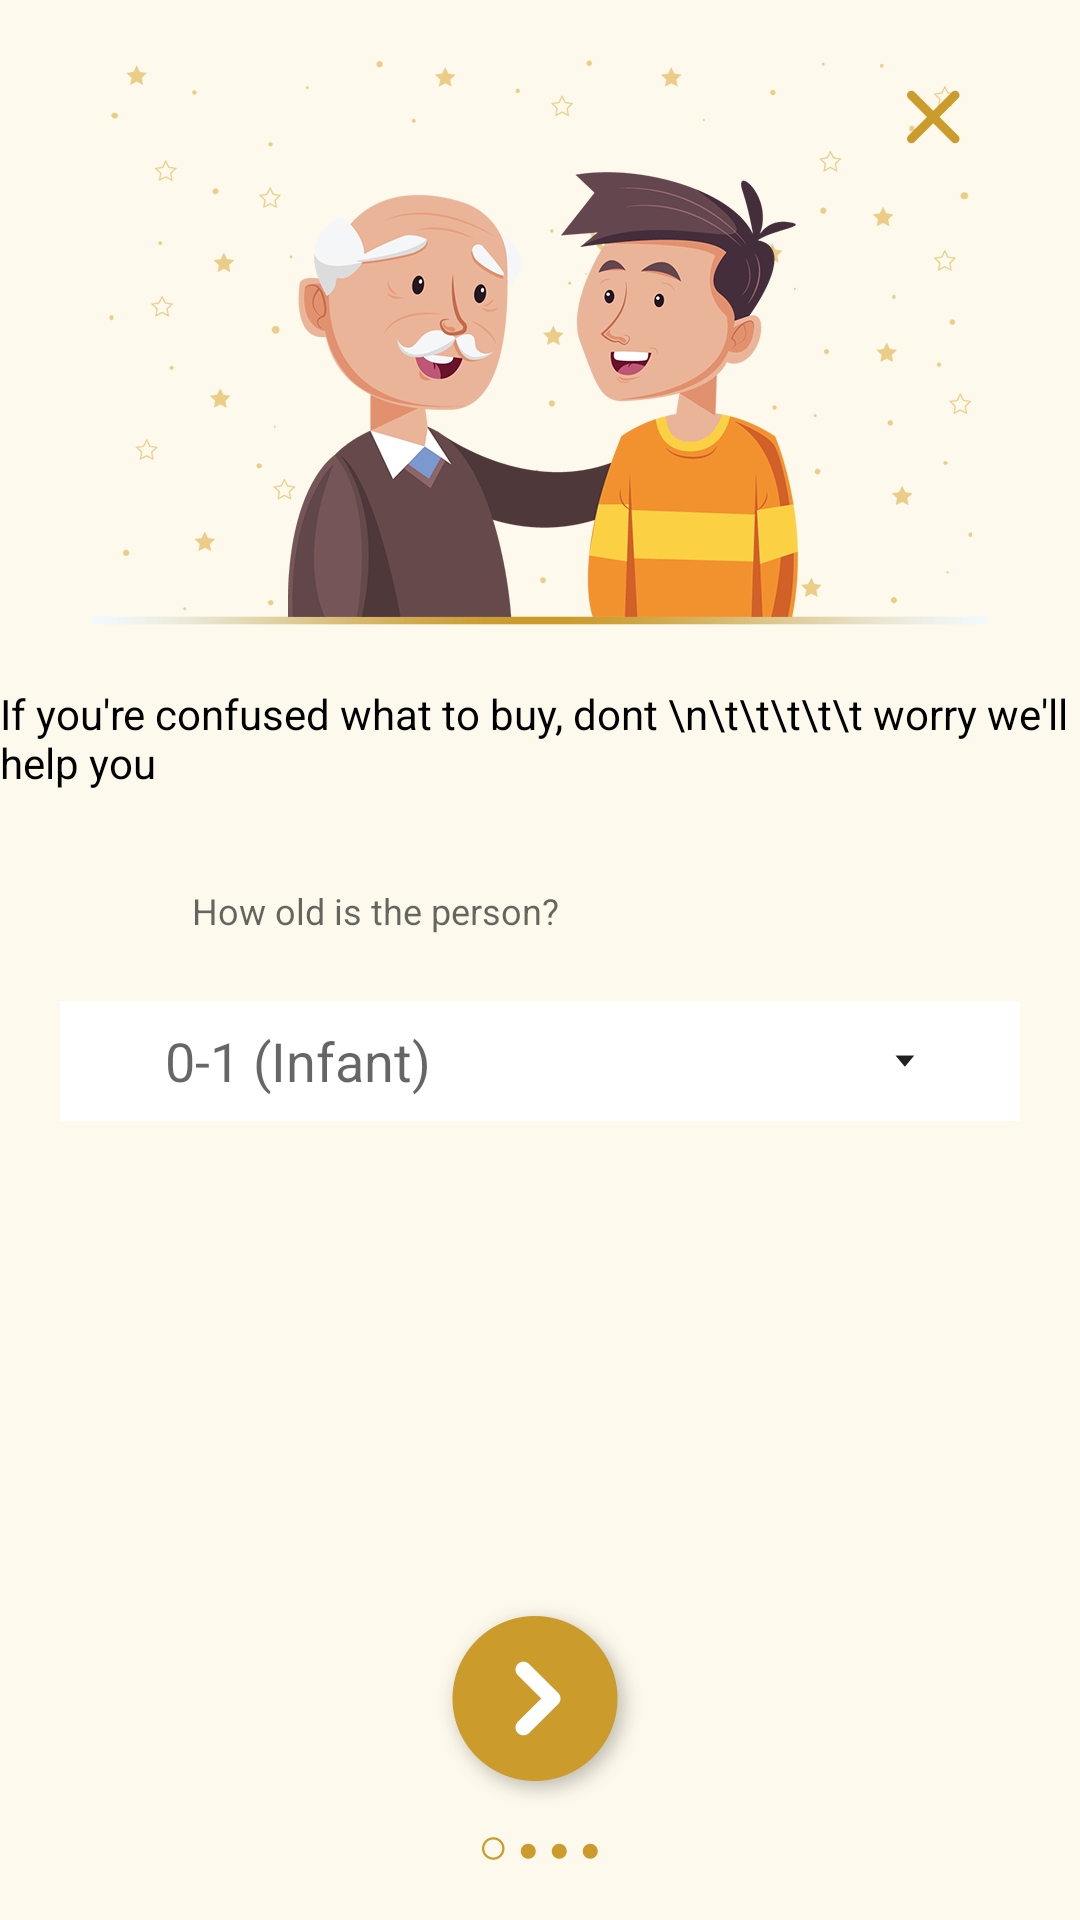

Here is an Android app screen rendered from its layout file. Give the layout XML and the strings, colors and styles it references.
<!-- AndroidManifest.xml: application theme AppTheme -->
<!-- res/layout/activity_question_1.xml -->
<?xml version="1.0" encoding="utf-8"?>
<RelativeLayout xmlns:android="http://schemas.android.com/apk/res/android"
    xmlns:app="http://schemas.android.com/apk/res-auto"
    xmlns:tools="http://schemas.android.com/tools"
    android:layout_width="match_parent"
    android:layout_height="match_parent"
    android:background="#fdf9ec"
    tools:context="com.example.daniyal.govava.Question_1">

    <RelativeLayout
        android:layout_width="wrap_content"
        android:layout_height="wrap_content"
        android:layout_centerHorizontal="true"
        android:id="@+id/Relative1">



        <ImageView
            android:layout_width="match_parent"
            android:layout_height="wrap_content"
            android:id="@+id/CoverImage"
            android:src="@mipmap/question_1_vector"
            android:layout_marginTop="20dp" />


       <RelativeLayout
           android:layout_width="wrap_content"
           android:layout_height="wrap_content"
           android:layout_marginTop="30dp"
           android:layout_alignParentRight="true"
           android:layout_marginRight="40dp"
           >

        <ImageView
            android:layout_width="wrap_content"
            android:layout_height="wrap_content"
            android:id="@+id/QuestionCross"
            android:src="@mipmap/question_cross_icon"

             />

       </RelativeLayout>

    </RelativeLayout>


    <RelativeLayout
        android:layout_width="wrap_content"
        android:layout_height="wrap_content"
        android:layout_centerHorizontal="true"
        android:layout_below="@id/Relative1"
        android:layout_marginTop="20dp"
        android:id="@+id/Relative2"

        >

        <TextView
            android:layout_width="wrap_content"
            android:layout_height="wrap_content"
            android:text="If you're confused what to buy, dont \n\t\t\t\t\t worry we'll help you"
            android:textColor="@color/colorBlack"

            />


    </RelativeLayout>


    <RelativeLayout
        android:layout_width="wrap_content"
        android:layout_height="wrap_content"
        android:paddingRight="20dp"
        android:paddingLeft="20dp"
        android:layout_marginTop="20dp"
        android:layout_below="@id/Relative2"
        android:id="@+id/Relative3"
        android:layout_centerHorizontal="true">



        <EditText
            android:layout_width="320dp"
            android:layout_height="40dp"
            android:clickable="false"
            android:cursorVisible="false"
            android:focusable="false"
            android:textSize="12dp"
            android:focusableInTouchMode="false"
            android:hint="   How old is the person?"
            android:id="@+id/FullName"
            android:paddingLeft="35dp"
            android:paddingRight="35dp"
            android:fontFamily="sans-serif"
            android:background="@drawable/item"
            />
        <EditText
            android:layout_width="320dp"
            android:layout_height="40dp"
            android:layout_marginTop="50dp"
            android:hint="0-1 (Infant)"
            android:drawableRight="@mipmap/filter_dropdowm"
            android:paddingLeft="35dp"
            android:paddingRight="35dp"

            android:focusableInTouchMode="false"

            android:background="@color/colorWhite"
            android:id="@+id/Question1Edit">


        </EditText>





        <ImageView
            android:layout_width="wrap_content"
            android:layout_height="100dp"
            android:paddingTop="20dp"
            android:paddingBottom="20dp"
            android:src="@drawable/login_attached" />

        <LinearLayout
            android:layout_width="wrap_content"
            android:layout_height="wrap_content"
            android:layout_alignRight="@id/FullName">


            <ImageView
                android:layout_width="wrap_content"
                android:layout_height="100dp"
                android:layout_gravity="right"
                android:paddingTop="20dp"
                android:paddingBottom="20dp"
                android:src="@drawable/login_attached"
                />
        </LinearLayout>

    </RelativeLayout>

    <RelativeLayout
        android:layout_width="wrap_content"
        android:layout_height="wrap_content"
        android:layout_below="@id/Relative3"
        android:layout_marginTop="3dp"
        android:layout_centerHorizontal="true"
        >



        <LinearLayout
            android:layout_width="match_parent"
            android:layout_height="match_parent"
            android:orientation="vertical"
            android:layout_marginTop="3dp"
            android:paddingBottom="10dp"
            android:gravity="center|bottom"
            >

            <ImageView
                android:layout_width="wrap_content"
                android:layout_height="wrap_content"
                android:src="@mipmap/continuenext"
                android:paddingBottom="10dp"
                android:id="@+id/continueNext"

                />

            <LinearLayout
                android:layout_width="match_parent"
                android:orientation="horizontal"
                android:gravity="center"
                android:paddingBottom="10dp"
                android:layout_height="wrap_content">



                <ImageView
                    android:layout_width="wrap_content"
                    android:layout_height="wrap_content"
                    android:src="@mipmap/question_selected_ecllipse"
                    />
                <ImageView
                    android:layout_width="wrap_content"
                    android:layout_height="wrap_content"
                    android:layout_marginLeft="5dp"
                    android:layout_marginTop="1dp"
                    android:src="@mipmap/question_unselected_ecllipse"
                    />
                <ImageView
                    android:layout_width="wrap_content"
                    android:layout_height="wrap_content"
                    android:layout_marginLeft="5dp"
                    android:layout_marginTop="1dp"
                    android:src="@mipmap/question_unselected_ecllipse"
                    />
                <ImageView
                    android:layout_width="wrap_content"
                    android:layout_height="wrap_content"
                    android:layout_marginLeft="5dp"
                    android:layout_marginTop="1dp"
                    android:src="@mipmap/question_unselected_ecllipse"
                    />




            </LinearLayout>






        </LinearLayout>

    </RelativeLayout>





</RelativeLayout>
<!-- resources referenced by this layout -->
<resources>
  <color name="colorBlack">#000000</color>
  <color name="colorWhite">#FFFFFF</color>
  <!-- mipmap continuenext: png bitmap (mipmap-xxhdpi, 10204 bytes) -->
  <!-- mipmap filter_dropdowm: png bitmap (mipmap-xxhdpi, 1122 bytes) -->
  <!-- mipmap question_1_vector: png bitmap (mipmap-xxhdpi, 114749 bytes) -->
  <!-- mipmap question_cross_icon: png bitmap (mipmap-xxhdpi, 1563 bytes) -->
  <!-- mipmap question_selected_ecllipse: png bitmap (mipmap-xxhdpi, 1432 bytes) -->
  <!-- mipmap question_unselected_ecllipse: png bitmap (mipmap-xxhdpi, 1137 bytes) -->
  <style name="AppTheme" parent="Theme.AppCompat.Light">
          
          <item name="colorPrimary">@color/colorPrimary</item>
          <item name="colorPrimaryDark">@color/colorPrimaryDark</item>
          <item name="colorAccent">@color/colorAccent</item>
  
  
      </style>
  <color name="colorPrimary">#cb9b2b</color>
  <color name="colorPrimaryDark">#b38825</color>
  <color name="colorAccent">#FF4081</color>
</resources>
